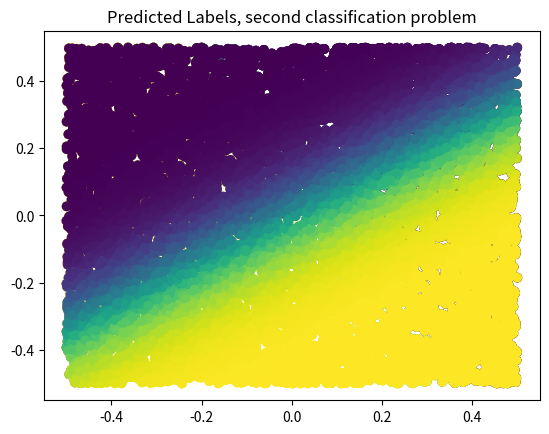

Source code (Python):
import numpy as np
import matplotlib.pyplot as plt

p = int(2) #features
n = int(10000) #examples

## generate some features for training data
X = np.random.rand(n,p)-0.5

## generate labels of the feature vectors with known functions
## Note that sign()/2+0.5 maps output to be 0 or 1, 
## which is the range of the activation fuction
Y1 = np.sign(-2*X[:,[0]]+.2-X[:,[1]])/2+.5
Y2 = np.sign(5*X[:,[0]]**3-X[:,[1]])/2+.5
Y = np.hstack((Y1, Y2))


# Plot training data for first classification problem
plt.scatter(X[:,0], X[:,1], c=Y1.flatten())
plt.title('Labeled data, first classification problem')
plt.show()

# Plot training data for second classification problem 
plt.scatter(X[:,0], X[:,1], c=Y2.flatten())
plt.title('Labeled data, second classification problem')
plt.show()

## Train NN
Xb = np.hstack((np.ones((n,1)), X))
q = np.shape(Y)[1] #number of classification problems
M = 3 #number of hidden nodes

## initial weights
W = np.random.randn(p+1, q);

alpha = 0.1 #step size
L = 10 #number of epochs

def logsig(_x):
    return 1/(1+np.exp(-_x))
        
for epoch in range(L):
    ind = np.random.permutation(n)
    for i in ind:
        # Forward-propagate 
        Yhat = logsig(Xb[[i],:]@W) 
         # Backpropagate
        delta = (Yhat-Y[[i],:])*Yhat*(1-Yhat)
        Wnew = W - alpha*Xb[[i],:].T@delta
        W = Wnew
    print('epoch: ', epoch)

## Final predicted labels (on training data)
H = logsig(np.hstack((np.ones((n,1)), Xb@W)))
Yhat = logsig(Xb@W)

plt.scatter(X[:,0], X[:,1], c=Yhat[:,0])
plt.title('Predicted Labels, first classification problem')
plt.show()

plt.scatter(X[:,0], X[:,1], c=Yhat[:,1])
plt.title('Predicted Labels, second classification problem')
plt.show()

err_c1 = np.sum(abs(np.round(Yhat[:,0])-Y[:,0]))
print('Errors, first classification problem:', err_c1)

err_c2 = np.sum(abs(np.round(Yhat[:,1])-Y[:,1]))
print('Errors, second classification problem:', err_c2)

